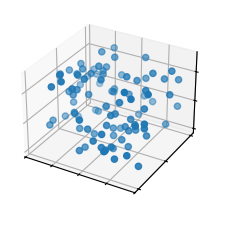

Python code for this plot:
import matplotlib.pyplot as plt
import numpy as np

plt.style.use('_mpl-gallery')

# Make data
np.random.seed(19680801)
n = 100
rng = np.random.default_rng()
xs = rng.uniform(23, 32, n)
ys = rng.uniform(0, 100, n)
zs = rng.uniform(-50, -25, n)

# Plot
fig, ax = plt.subplots(subplot_kw={"projection": "3d"})
ax.scatter(xs, ys, zs)

ax.set(xticklabels=[],
       yticklabels=[],
       zticklabels=[])

plt.show()